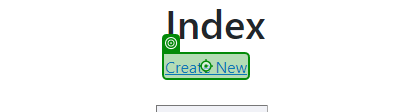
Task: User Acceptance Test for EcoPowerLogistics Web App
Workflow: Products Test

Step 1: click on the link 'Create New' in window 'Index - EcoPower_Logistics' (chrome.exe)

Step 2: type [CurrentRow.Item(1).ToString] into the text box in window 'Create - EcoPower_Logistics' (chrome.exe) (no picture)

Step 3: type [CurrentRow.Item(2).ToString] into the text box in window 'Create - EcoPower_Logistics' (chrome.exe) (no picture)

Step 4: type [CurrentRow.Item(3).ToString] into the text box in window 'Create - EcoPower_Logistics' (chrome.exe) (no picture)

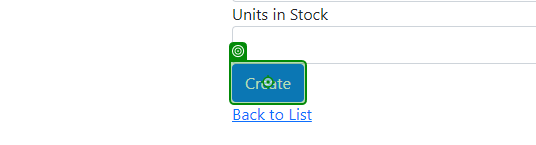
Step 5: click on the text box in window 'Create - EcoPower_Logistics' (chrome.exe)

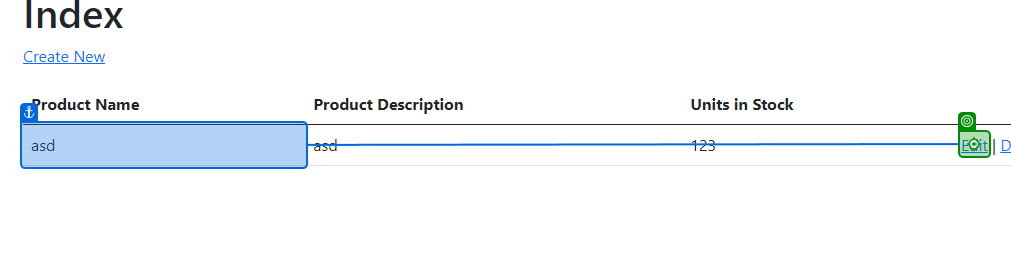
Step 6 [then]: click on the link in window 'Index - EcoPower_Logistics' (chrome.exe)

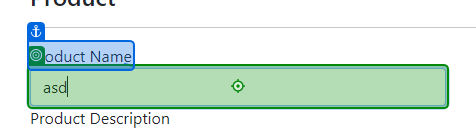
Step 7: type "[CurrentRow.Item(1).ToString + " Edited"]" into the text box in window 'Edit - EcoPower_Logistics' (chrome.exe)

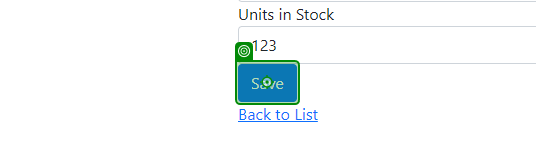
Step 8: click on the text box in window 'Edit - EcoPower_Logistics' (chrome.exe)

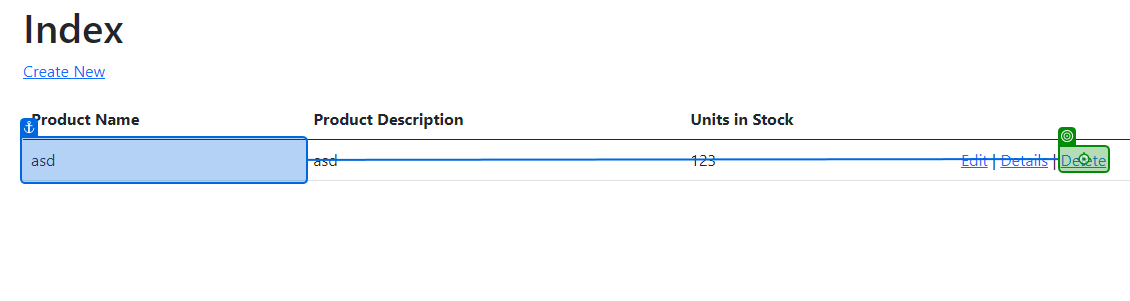
Step 9: click on the link 'Delete' in window 'Index - EcoPower_Logistics' (chrome.exe)

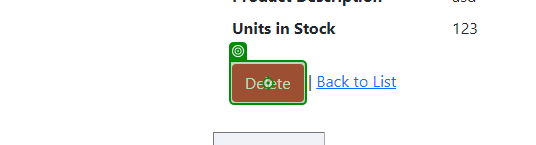
Step 10: click on the text box in window 'Delete - EcoPower_Logistics' (chrome.exe)
